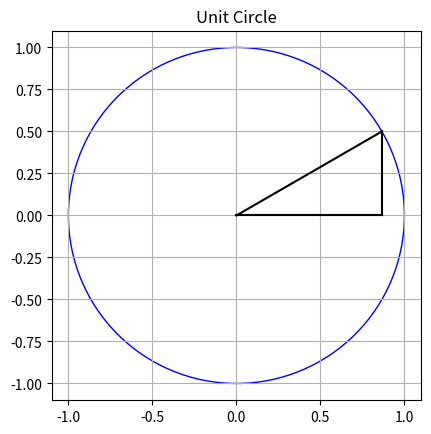
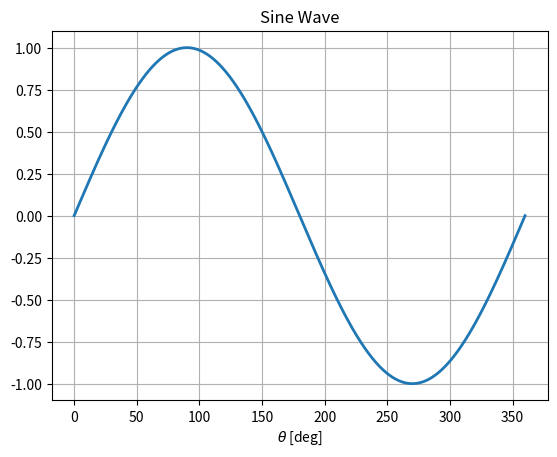
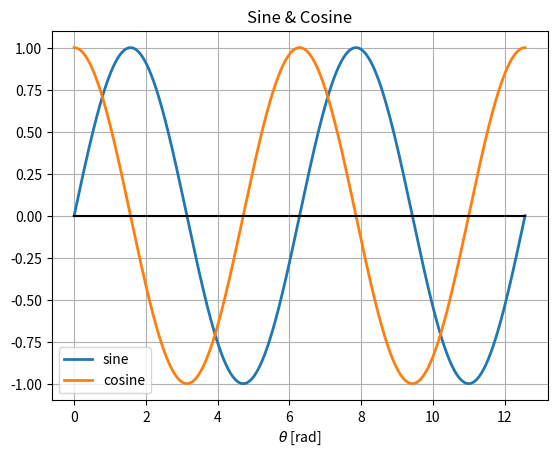
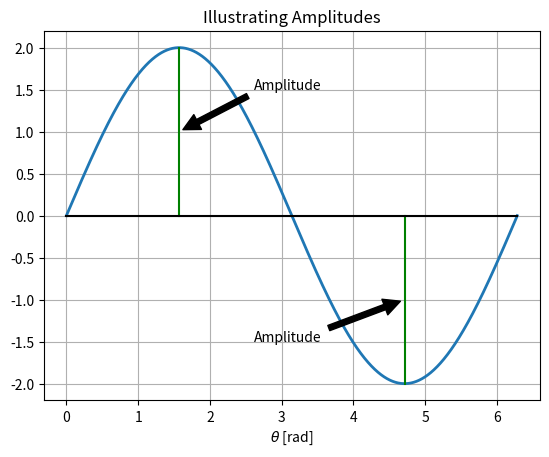
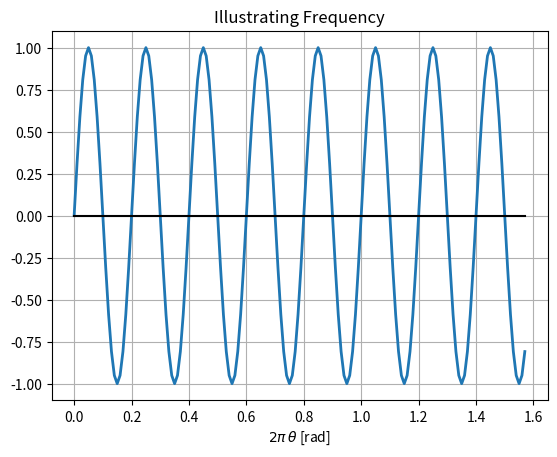
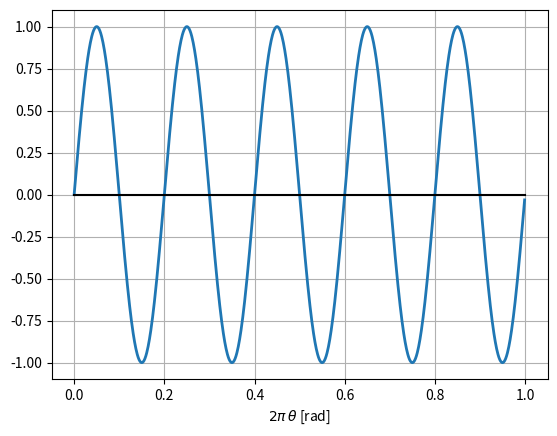
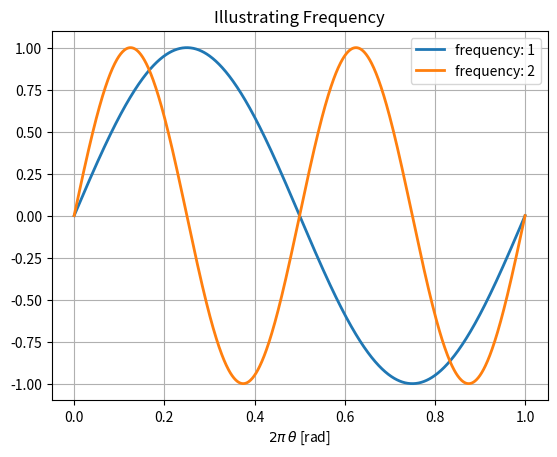
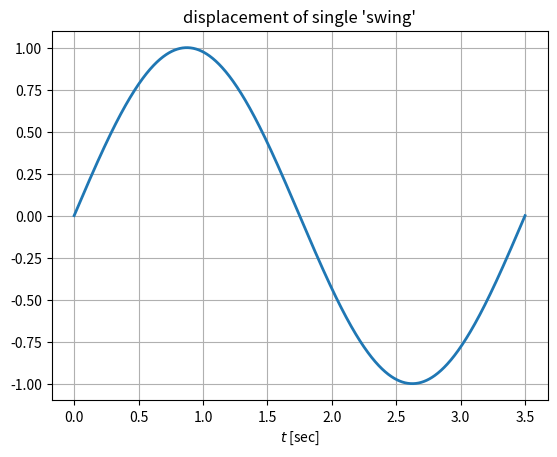

Source code (Python) for these figures, in order: (Note: this script raises an exception after producing the figures.)
# run this cell
import numpy as np
import matplotlib.pyplot as plt
%matplotlib notebook

fig = plt.figure()
ax = fig.add_subplot(1,1,1)
circ = plt.Circle((0, 0), radius=1, edgecolor='b', facecolor='None')
ax.add_patch(circ)
ax.axis("scaled")
ax.grid()
plt.plot([0, np.sqrt(3)/2], [0, 1/2], [0, np.sqrt(3)/2], [0, 0], [np.sqrt(3)/2, np.sqrt(3)/2], [0, 1/2], color="k")
ax.set_title("Unit Circle");

# run this cell
fig = plt.figure()
ax = fig.add_subplot(1,1,1)

x = np.arange(0,360,0.01)
y = np.sin(np.deg2rad(x))

line, = ax.plot(x, y, lw=2)
ax.grid()

ax.set_title("Sine Wave")
ax.set_xlabel(r"$\theta$ [deg]");

# run this cell
fig = plt.figure()
ax = fig.add_subplot(1,1,1)

x = np.arange(0,4*np.pi,0.001)
y = np.sin(x)
z = np.cos(x)

line, = ax.plot(x, y, lw=2, label="sine")
line, = ax.plot(x, z, lw=2, label="cosine")
ax.grid()

plt.plot([0, 4*np.pi], [0, 0], color="k")

ax.set_title("Sine & Cosine")
ax.set_xlabel(r"$\theta$ [rad]")
ax.legend(loc="lower left");

fig = plt.figure()
ax = fig.add_subplot(1,1,1)

amp = 2
x = np.arange(0,2*np.pi,0.001)
y = amp * np.sin(x)

line, = ax.plot(x, y, lw=2)
ax.grid()

plt.plot([np.pi/2, np.pi/2], [0, amp], color="g")
ax.annotate('Amplitude', xy=(np.pi/2, 0.5*amp), xytext=(5*np.pi/6, 0.75*amp),
            arrowprops=dict(facecolor='black', shrink=0.05),
            )
plt.plot([3*np.pi/2, 3*np.pi/2], [0, -amp], color="g")
ax.annotate('Amplitude', xy=(3*np.pi/2, -0.5*amp), xytext=(5*np.pi/6, -0.75*amp),
            arrowprops=dict(facecolor='black', shrink=0.05),
            )
plt.plot([0, 2*np.pi], [0, 0], color="k")

ax.set_title("Illustrating Amplitudes")
ax.set_xlabel(r"$\theta$ [rad]");

fig = plt.figure()
ax = fig.add_subplot(1,1,1)

x = np.arange(0,np.pi/2,0.01)
y = np.sin(x*2*np.pi*5)

line, = ax.plot(x, y, lw=2)
ax.grid()

plt.plot([0, np.pi/2], [0, 0], color="k")

ax.set_title("Illustrating Frequency")
ax.set_xlabel(r"$2\pi\/\theta$ [rad]");

fig = plt.figure()
ax = fig.add_subplot(1,1,1)

x = np.arange(0,1,0.001)
y = np.sin(x*2*np.pi*5)

line, = ax.plot(x, y, lw=2)
ax.grid()

plt.plot([0, 1], [0, 0], color="k")
ax.set_xlabel(r"$2\pi\/\theta$ [rad]");

fig = plt.figure()
ax = fig.add_subplot(1,1,1)

x = np.linspace(0, 1, 1000)
for f in [1, 2]:
    y = np.sin(2*np.pi*f*x)
    line, = ax.plot(x, y, lw=2, label="frequency: {}".format(f))
ax.grid()

ax.set_title("Illustrating Frequency")
ax.set_xlabel(r"$2\pi\/\theta$ [rad]")
ax.legend();

fig = plt.figure()
ax = fig.add_subplot(1,1,1)

x = np.linspace(0, 3.5, 1000)
y = np.sin(2*np.pi*x/3.5)
line, = ax.plot(x, y, lw=2)
ax.grid()

ax.set_xlabel(r"$t$ [sec]")
ax.set_title("displacement of single 'swing'");

%%capture
from matplotlib import animation
from IPython.display import HTML

fig = plt.figure(num = 0, figsize=(7, 5))
fig.set_dpi(100)
fig.set_size_inches(7, 5)

ax01 = plt.subplot2grid((1, 2), (0, 0))
ax02 = plt.subplot2grid((1, 2), (0, 1))

ax01.set_xlim(-1.1, 1.1)
ax01.set_ylim(-1.1, 1.1)
ax01.grid(True)
patch = plt.Circle((1, 0), radius=0.03, facecolor='r')
height, = ax01.plot([], [], lw=2, color="r")

ax02.set_xlim(0, 360)
ax02.set_ylim(-1.1, 1.1)
ax02.grid(True)
sine, = ax02.plot([], [], lw=2)

def init():
    circ = plt.Circle((0, 0), radius=1, edgecolor='b', facecolor='None')
    ax01.add_patch(circ)
    
    patch.center = (1, 0)
    ax01.add_patch(patch)
    height.set_data([], [])
    
    sine.set_data([], [])
    
    return patch, line

def animate(i):
    x = np.cos(np.radians(i))
    y = np.sin(np.radians(i))
    patch.center = (x, y)
    height.set_data([x, x], [0, y])
    
    a = np.linspace(0, i, 1000)
    b = np.sin(np.deg2rad(a))
    sine.set_data(a, b)
    
    return patch, sine

anim = animation.FuncAnimation(fig, animate, 
                               init_func=init, 
                               frames=360, 
                               interval=20,
                               blit=True)

HTML(anim.to_html5_video())